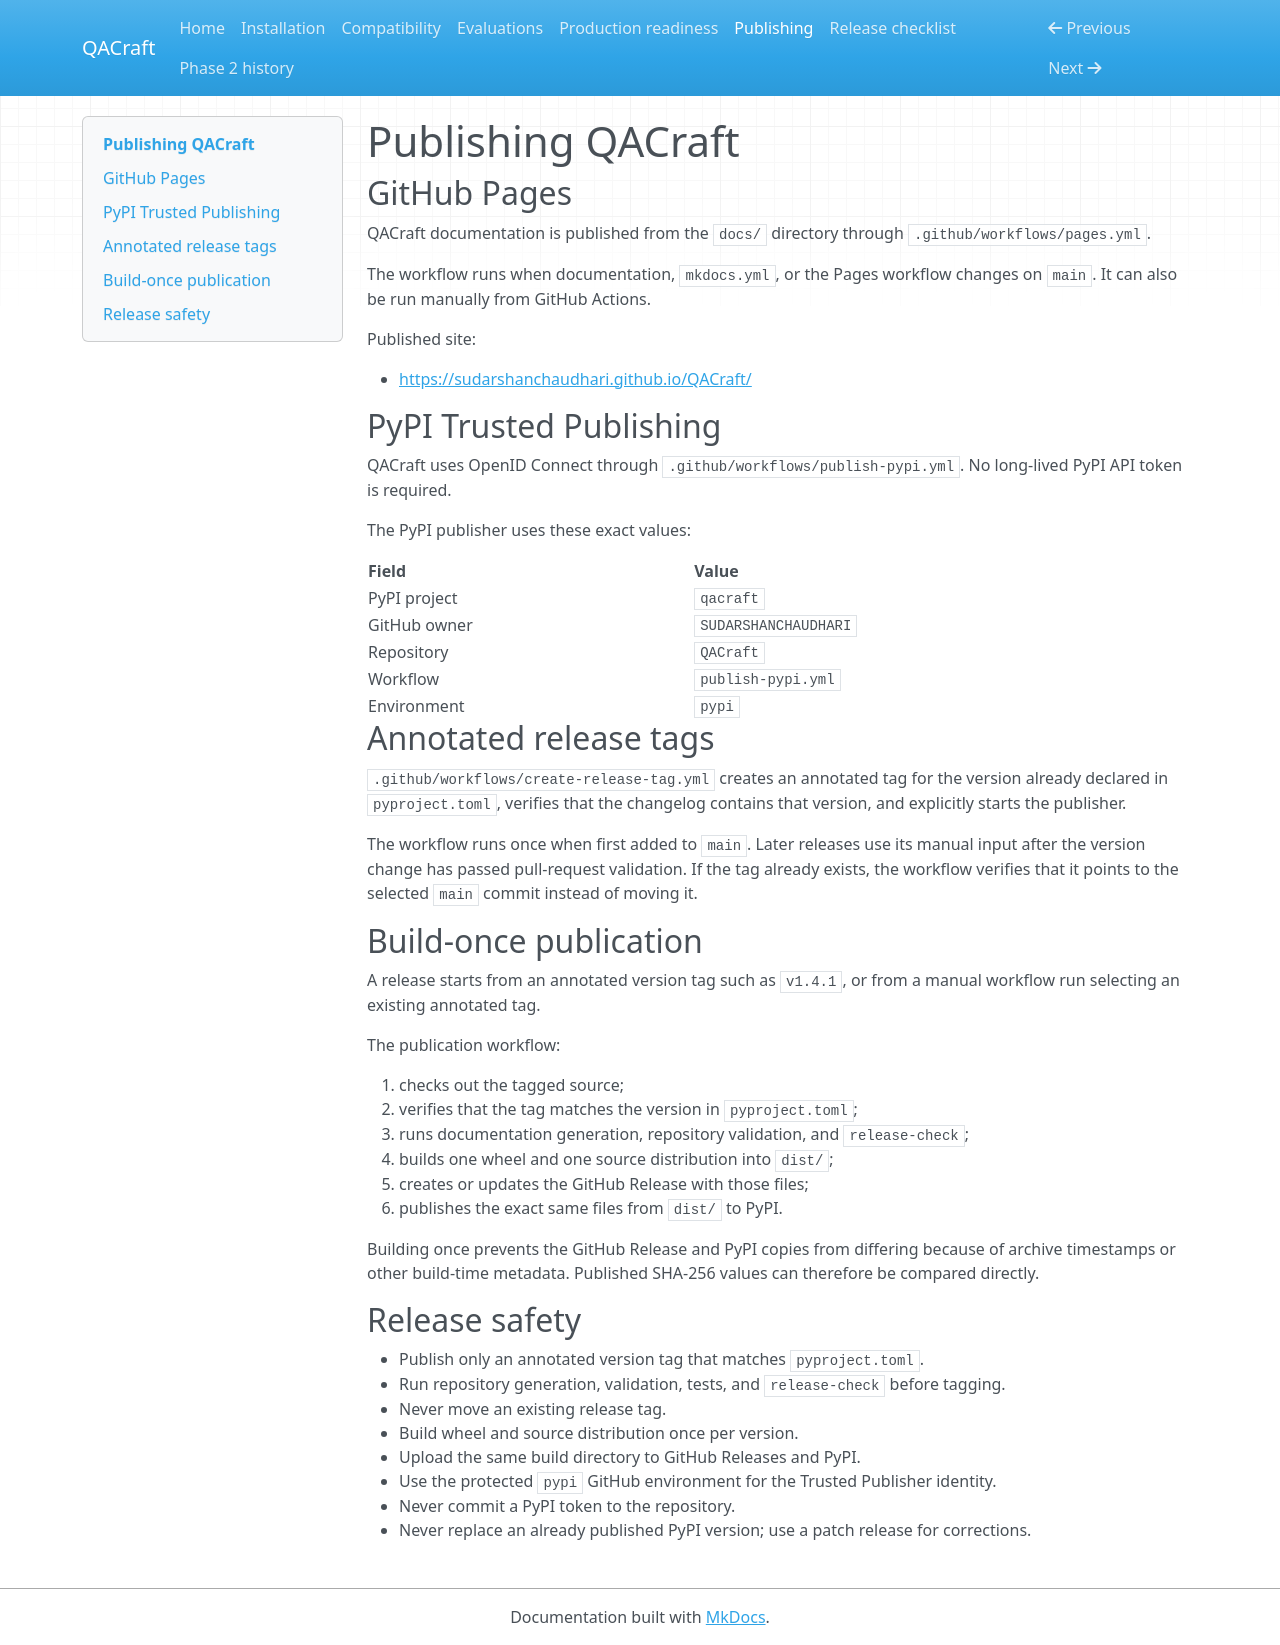

repository: SUDARSHANCHAUDHARI/QACraft · page: PUBLISHING/index.html · generator: mkdocs

# Publishing QACraft

## GitHub Pages

QACraft documentation is published from the `docs/` directory through `.github/workflows/pages.yml`.

The workflow runs when documentation, `mkdocs.yml`, or the Pages workflow changes on `main`. It can also be run manually from GitHub Actions.

Published site:

- <https://sudarshanchaudhari.github.io/QACraft/>

## PyPI Trusted Publishing

QACraft uses OpenID Connect through `.github/workflows/publish-pypi.yml`. No long-lived PyPI API token is required.

The PyPI publisher uses these exact values:

| Field | Value |
|---|---|
| PyPI project | `qacraft` |
| GitHub owner | `SUDARSHANCHAUDHARI` |
| Repository | `QACraft` |
| Workflow | `publish-pypi.yml` |
| Environment | `pypi` |

## Annotated release tags

`.github/workflows/create-release-tag.yml` creates an annotated tag for the version already declared in `pyproject.toml`, verifies that the changelog contains that version, and explicitly starts the publisher.

The workflow runs once when first added to `main`. Later releases use its manual input after the version change has passed pull-request validation. If the tag already exists, the workflow verifies that it points to the selected `main` commit instead of moving it.

## Build-once publication

A release starts from an annotated version tag such as `v1.4.1`, or from a manual workflow run selecting an existing annotated tag.

The publication workflow:

1. checks out the tagged source;
2. verifies that the tag matches the version in `pyproject.toml`;
3. runs documentation generation, repository validation, and `release-check`;
4. builds one wheel and one source distribution into `dist/`;
5. creates or updates the GitHub Release with those files;
6. publishes the exact same files from `dist/` to PyPI.

Building once prevents the GitHub Release and PyPI copies from differing because of archive timestamps or other build-time metadata. Published SHA-256 values can therefore be compared directly.

## Release safety

- Publish only an annotated version tag that matches `pyproject.toml`.
- Run repository generation, validation, tests, and `release-check` before tagging.
- Never move an existing release tag.
- Build wheel and source distribution once per version.
- Upload the same build directory to GitHub Releases and PyPI.
- Use the protected `pypi` GitHub environment for the Trusted Publisher identity.
- Never commit a PyPI token to the repository.
- Never replace an already published PyPI version; use a patch release for corrections.
